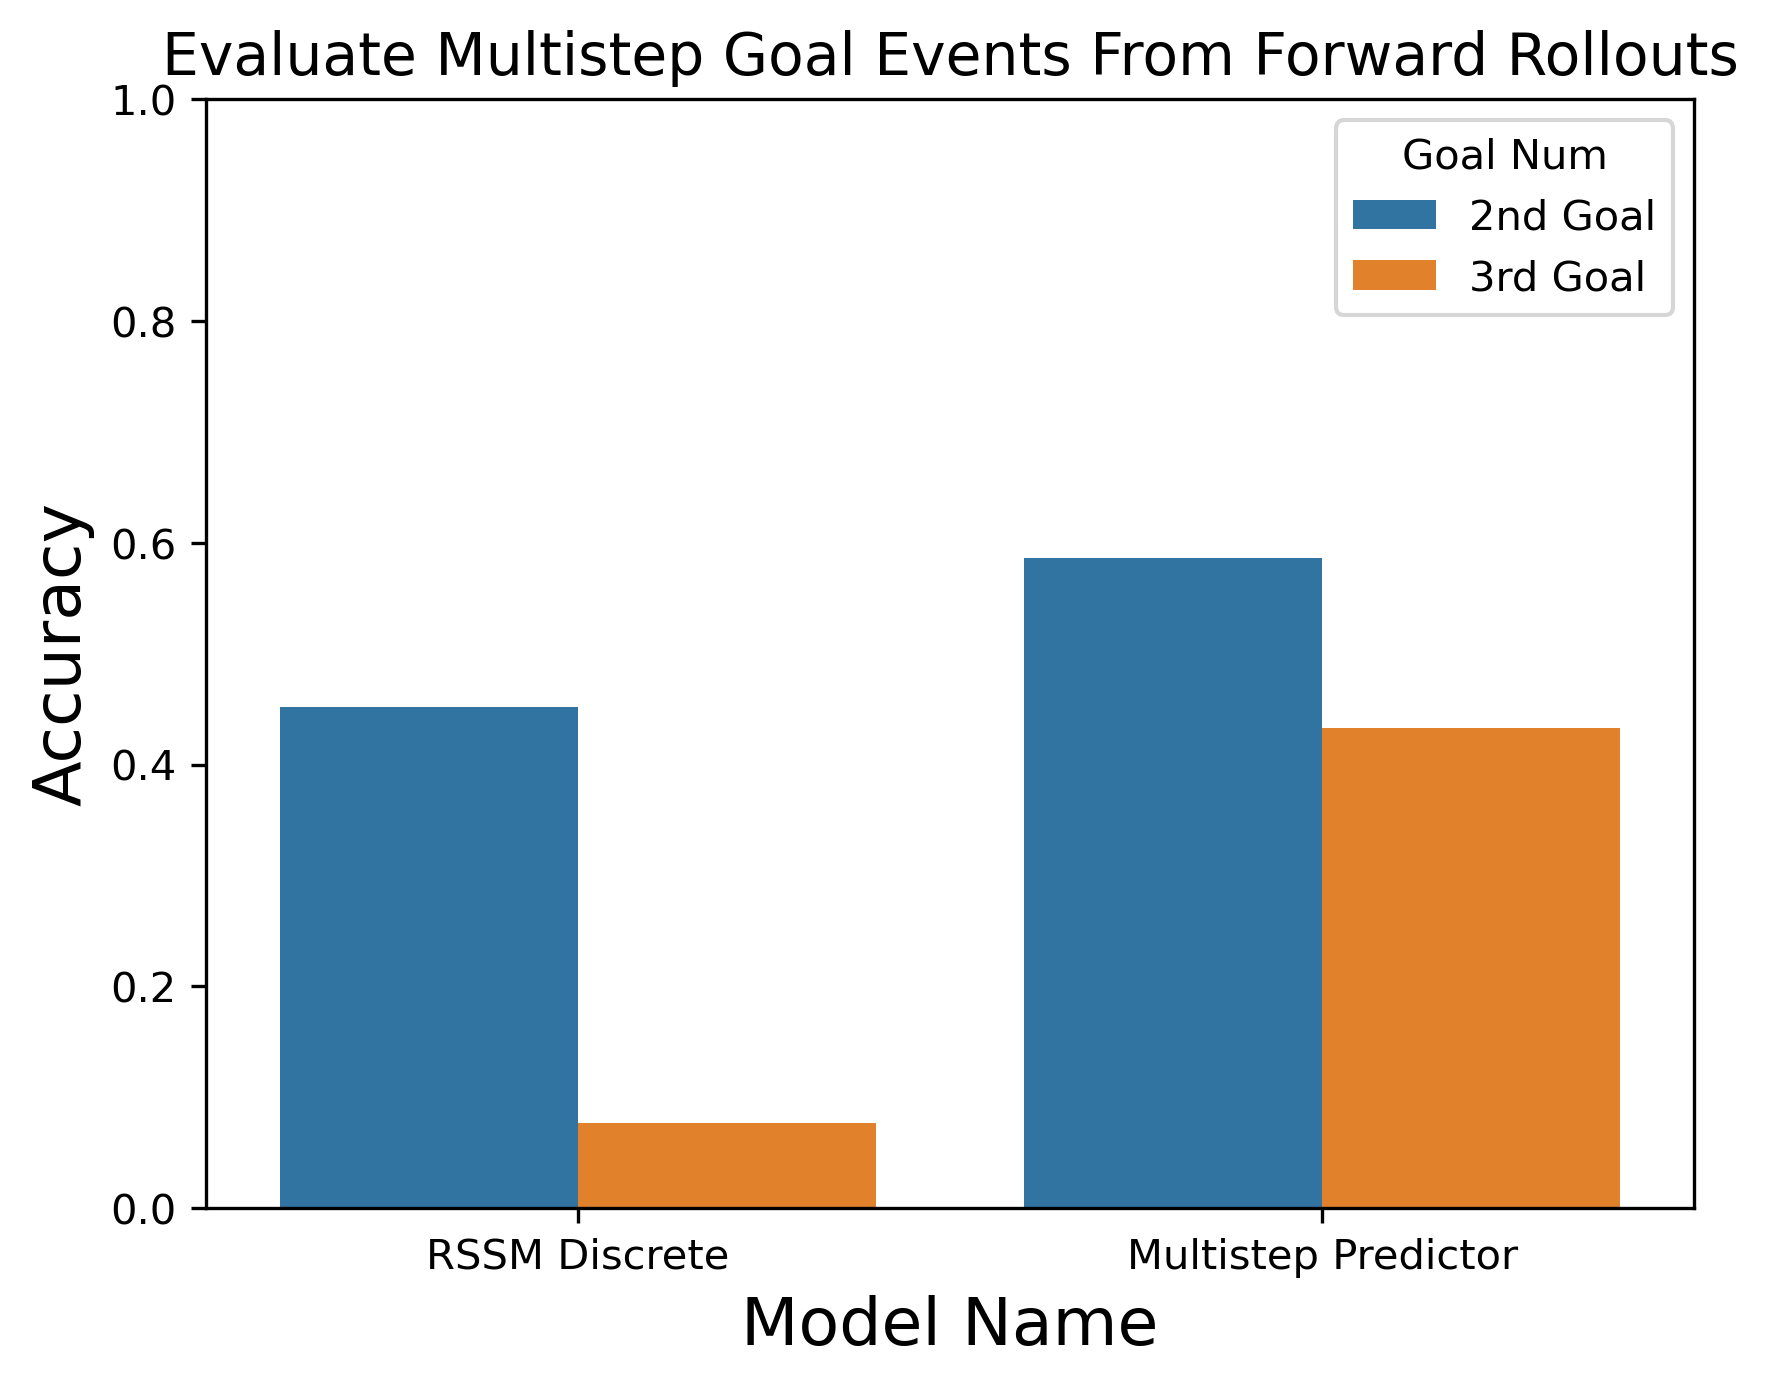

The data file committed next to this chart (first rows):
, Model, Accuracy, Goal Num, MSE
0, RSSM Discrete, 0.4519, 2nd Goal, 4.656
1, RSSM Discrete, 0.07692, 3rd Goal, 4.656
2, Multistep Predictor, 0.5865, 2nd Goal, 3.723
3, Multistep Predictor, 0.4327, 3rd Goal, 3.723
